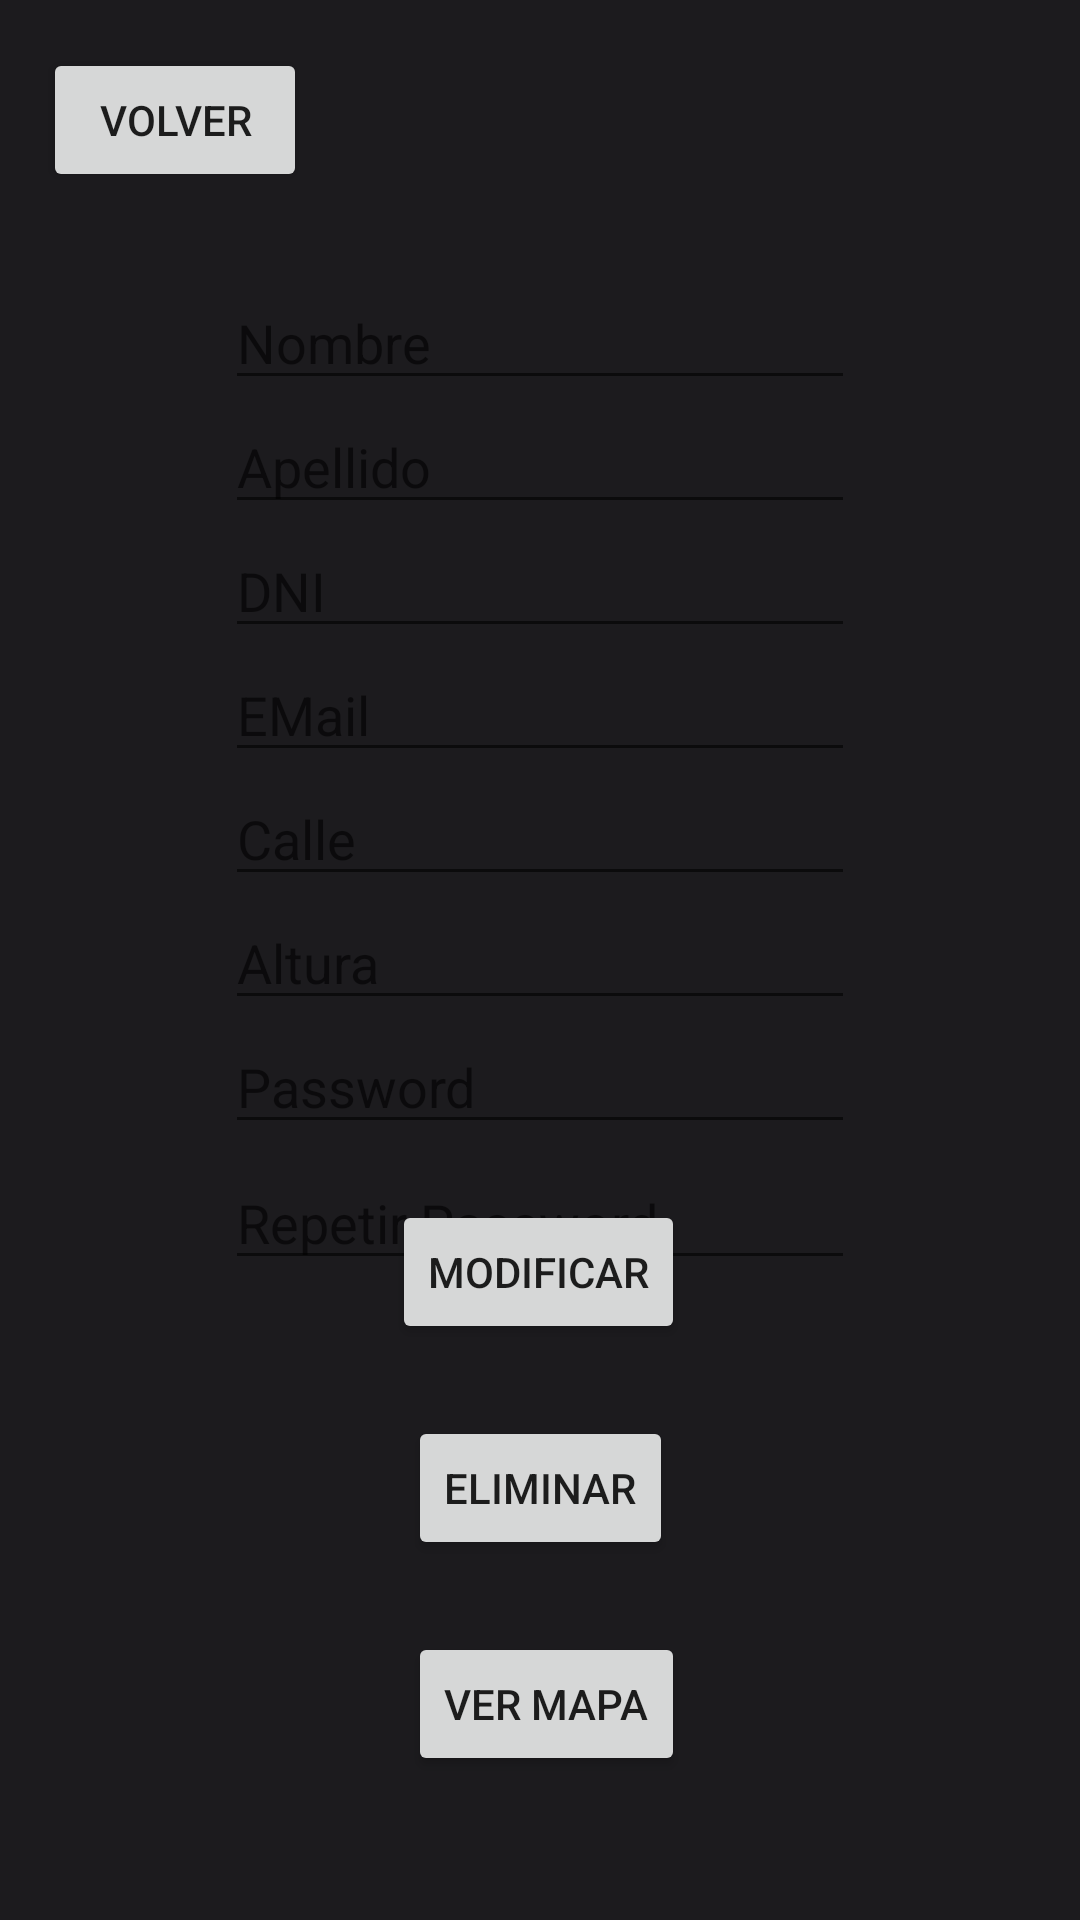

This screen was rendered from an Android layout file. Write that file and the resources it references.
<!-- AndroidManifest.xml: application theme Theme.ACN4AVMansilla_Angel_Gaston_tp2 -->
<!-- res/layout/activity_mi_usuario.xml -->
<?xml version="1.0" encoding="utf-8"?>
<androidx.constraintlayout.widget.ConstraintLayout xmlns:android="http://schemas.android.com/apk/res/android"
    xmlns:app="http://schemas.android.com/apk/res-auto"
    xmlns:tools="http://schemas.android.com/tools"
    android:layout_width="match_parent"
    android:layout_height="match_parent"
    tools:context=".MiUsuario">

    <EditText
        android:id="@+id/myUserInputName"
        android:layout_width="wrap_content"
        android:layout_height="wrap_content"
        android:layout_marginTop="92dp"
        android:ems="10"
        android:hint="@string/myUserHintInputFirstName"
        android:inputType="textPersonName"
        app:layout_constraintEnd_toEndOf="parent"
        app:layout_constraintStart_toStartOf="parent"
        app:layout_constraintTop_toTopOf="parent" />

    <EditText
        android:id="@+id/myUserInputLastName"
        android:layout_width="wrap_content"
        android:layout_height="wrap_content"
        android:ems="10"
        android:hint="@string/myUserHintInputLastName"
        android:inputType="textPersonName"
        app:layout_constraintEnd_toEndOf="parent"
        app:layout_constraintStart_toStartOf="parent"
        app:layout_constraintTop_toBottomOf="@+id/myUserInputName" />

    <EditText
        android:id="@+id/myUserInputEmail"
        android:layout_width="wrap_content"
        android:layout_height="wrap_content"
        android:ems="10"
        android:hint="@string/myUserHintInputMail"
        android:inputType="textPersonName"
        app:layout_constraintEnd_toEndOf="parent"
        app:layout_constraintStart_toStartOf="parent"
        app:layout_constraintTop_toBottomOf="@+id/myUserInputDni" />

    <EditText
        android:id="@+id/myUserInputStreet"
        android:layout_width="wrap_content"
        android:layout_height="wrap_content"
        android:ems="10"
        android:hint="@string/myUserHintInputStreet"
        android:inputType="textPersonName"
        app:layout_constraintEnd_toEndOf="parent"
        app:layout_constraintStart_toStartOf="parent"
        app:layout_constraintTop_toBottomOf="@+id/myUserInputEmail" />

    <EditText
        android:id="@+id/myUserInputDni"
        android:layout_width="wrap_content"
        android:layout_height="wrap_content"
        android:ems="10"
        android:hint="@string/myUserHintInputDni"
        android:inputType="number"
        app:layout_constraintEnd_toEndOf="parent"
        app:layout_constraintStart_toStartOf="parent"
        app:layout_constraintTop_toBottomOf="@+id/myUserInputLastName" />

    <EditText
        android:id="@+id/myUserInputStreetNumber"
        android:layout_width="wrap_content"
        android:layout_height="wrap_content"
        android:ems="10"
        android:hint="@string/myUserHintInputStreetNumber"
        android:inputType="number"
        app:layout_constraintEnd_toEndOf="parent"
        app:layout_constraintStart_toStartOf="parent"
        app:layout_constraintTop_toBottomOf="@+id/myUserInputStreet" />

    <EditText
        android:id="@+id/myUserInputPassword"
        android:layout_width="wrap_content"
        android:layout_height="wrap_content"
        android:ems="10"
        android:hint="@string/myUserHintInputPassword"
        android:inputType="textPassword"
        app:layout_constraintEnd_toEndOf="parent"
        app:layout_constraintStart_toStartOf="parent"
        app:layout_constraintTop_toBottomOf="@+id/myUserInputStreetNumber" />

    <Button
        android:id="@+id/myUserButtonDelete"
        android:layout_width="wrap_content"
        android:layout_height="wrap_content"
        android:layout_marginBottom="24dp"
        android:text="@string/myUserTextButtonDelete"
        app:layout_constraintBottom_toTopOf="@+id/myUserButtonMap"
        app:layout_constraintEnd_toEndOf="parent"
        app:layout_constraintStart_toStartOf="parent" />

    <Button
        android:id="@+id/myUserButtonModify"
        android:layout_width="wrap_content"
        android:layout_height="wrap_content"
        android:layout_marginBottom="24dp"
        android:text="@string/myUserTextButtonModify"
        app:layout_constraintBottom_toTopOf="@+id/myUserButtonDelete"
        app:layout_constraintEnd_toEndOf="parent"
        app:layout_constraintHorizontal_bias="0.498"
        app:layout_constraintStart_toStartOf="parent" />

    <EditText
        android:id="@+id/myUserInputRepitePassword"
        android:layout_width="wrap_content"
        android:layout_height="wrap_content"
        android:layout_marginTop="4dp"
        android:ems="10"
        android:hint="@string/myUserHintInputRepitePassword"
        android:inputType="textPassword"
        app:layout_constraintEnd_toEndOf="parent"
        app:layout_constraintStart_toStartOf="parent"
        app:layout_constraintTop_toBottomOf="@+id/myUserInputPassword" />

    <Button
        android:id="@+id/myUserButtonMap"
        android:layout_width="wrap_content"
        android:layout_height="wrap_content"
        android:layout_marginBottom="48dp"
        android:text="@string/myUserTextButtonMap"
        app:layout_constraintBottom_toBottomOf="parent"
        app:layout_constraintEnd_toEndOf="parent"
        app:layout_constraintHorizontal_bias="0.508"
        app:layout_constraintStart_toStartOf="parent" />

    <Button
        android:id="@+id/myUserButtonReturn"
        android:layout_width="wrap_content"
        android:layout_height="wrap_content"
        android:layout_marginTop="16dp"
        android:text="@string/registerTextButtonReturn"
        app:layout_constraintEnd_toEndOf="parent"
        app:layout_constraintHorizontal_bias="0.053"
        app:layout_constraintStart_toStartOf="parent"
        app:layout_constraintTop_toTopOf="parent" />
</androidx.constraintlayout.widget.ConstraintLayout>
<!-- resources referenced by this layout -->
<resources>
  <string name="myUserHintInputDni">DNI</string>
  <string name="myUserHintInputFirstName">Nombre</string>
  <string name="myUserHintInputLastName">Apellido</string>
  <string name="myUserHintInputMail">EMail</string>
  <string name="myUserHintInputPassword">Password</string>
  <string name="myUserHintInputRepitePassword">Repetir Password</string>
  <string name="myUserHintInputStreet">Calle</string>
  <string name="myUserHintInputStreetNumber">Altura</string>
  <string name="myUserTextButtonDelete">Eliminar</string>
  <string name="myUserTextButtonMap">Ver Mapa</string>
  
      //ITEM USUARIO
  <string name="myUserTextButtonModify">Modificar</string>
  <string name="registerTextButtonReturn">Volver</string>
  <style name="Theme.ACN4AVMansilla_Angel_Gaston_tp2" parent="Theme.MaterialComponents.DayNight.DarkActionBar">
          
          <item name="colorPrimary">@color/primary</item>
          <item name="colorPrimaryVariant">@color/purple_700</item>
          <item name="colorOnPrimary">@color/onPrimary</item>
          
          <item name="colorSecondary">@color/teal_200</item>
          <item name="colorSecondaryVariant">@color/teal_700</item>
          <item name="colorOnSecondary">@color/black</item>
          
          <item name="android:statusBarColor">?attr/colorPrimaryVariant</item>
          <item name="android:background">@color/background</item>
  
  
          
          <item name="android:logo">@drawable/icono_app</item>
          
  
      </style>
  <color name="primary">#cfbcff</color>
  <color name="purple_700">#FF3700B3</color>
  <color name="onPrimary">#381e72</color>
  <color name="teal_200">#FF03DAC5</color>
  <color name="teal_700">#FF018786</color>
  <color name="black">#FF000000</color>
  <color name="background">#1c1b1e</color>
  <!-- drawable icono_app: png bitmap (drawable-mdpi, 12159 bytes) -->
</resources>
